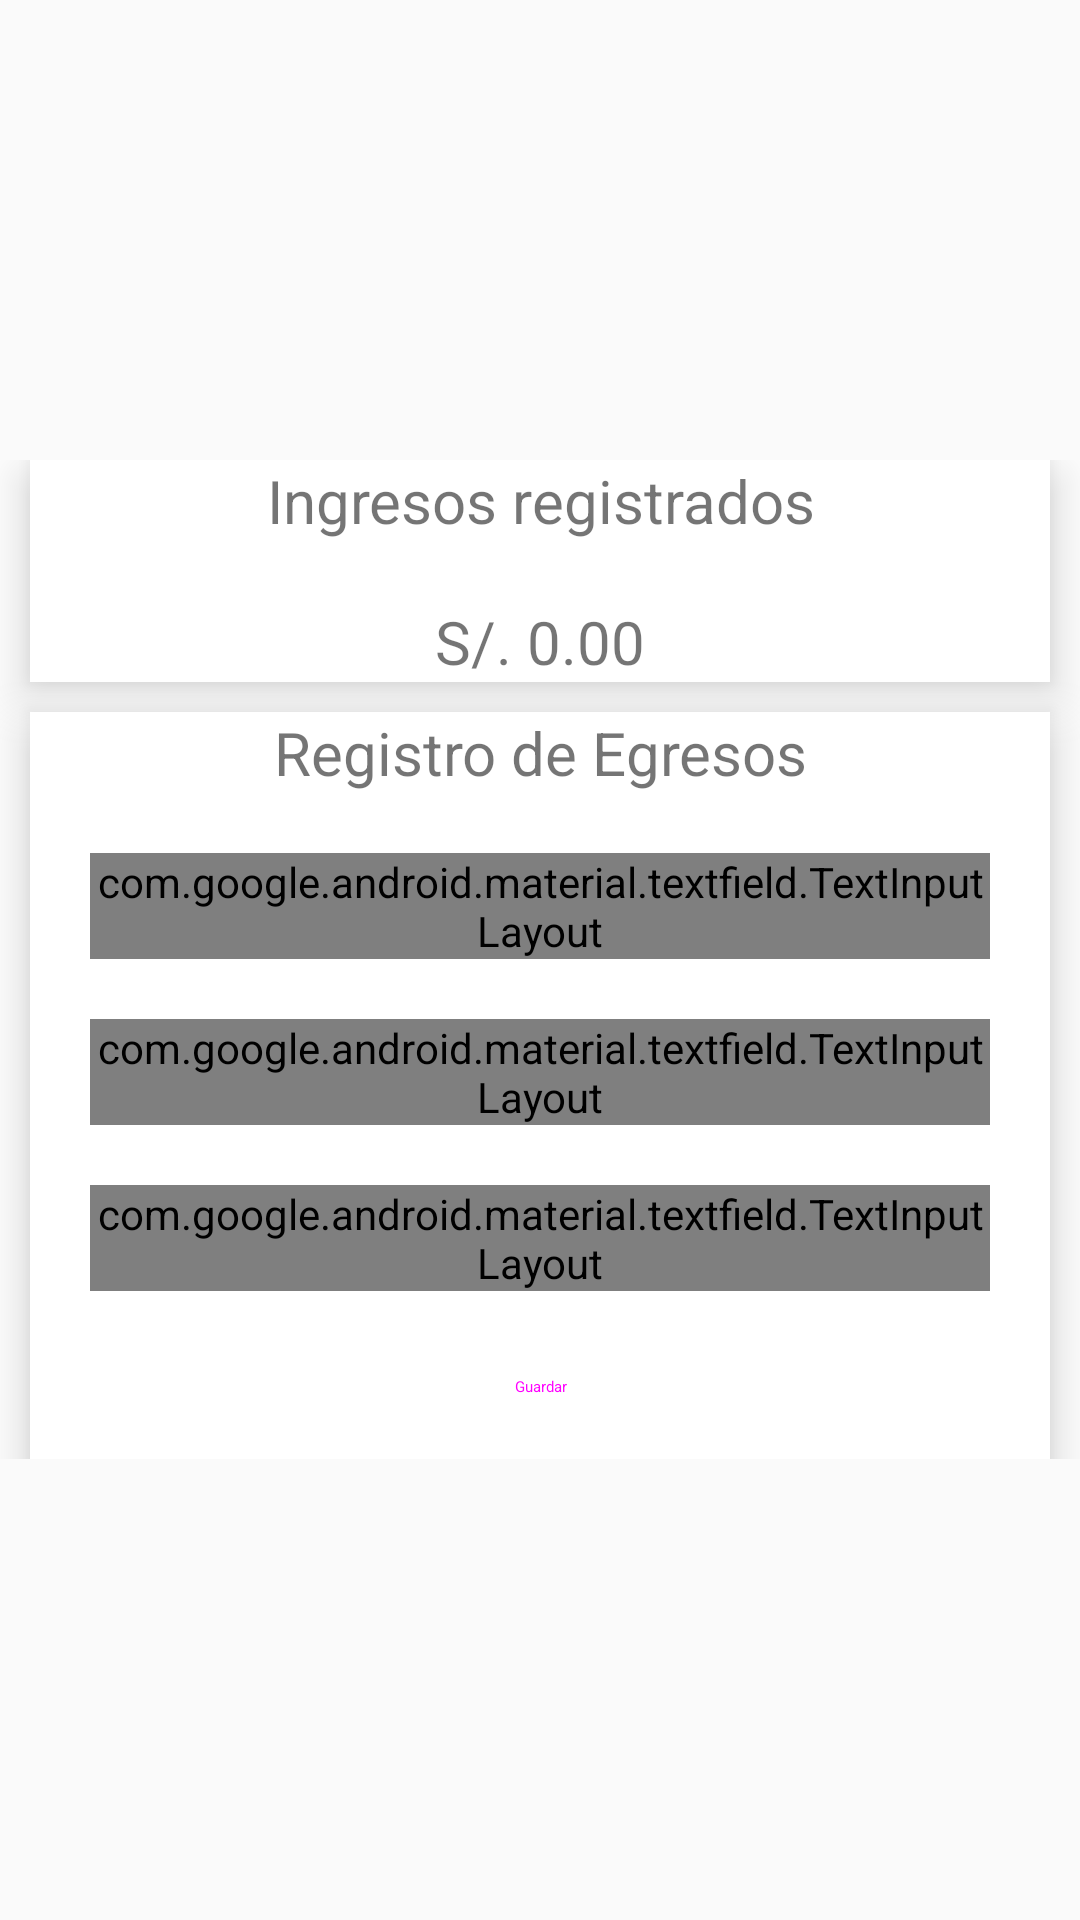

This screen was rendered from an Android layout file. Write that file and the resources it references.
<!-- AndroidManifest.xml: application theme AppTheme -->
<!-- res/layout/activity_expense.xml -->
<?xml version="1.0" encoding="utf-8"?>
<ScrollView
    xmlns:android="http://schemas.android.com/apk/res/android"
    xmlns:app="http://schemas.android.com/apk/res-auto"
    xmlns:tools="http://schemas.android.com/tools"
    android:layout_width="match_parent"
    android:layout_height="wrap_content"
    android:orientation="vertical"
    android:layout_margin="15dp"
    tools:context=".Expense">

    <androidx.constraintlayout.widget.ConstraintLayout
        android:layout_width="match_parent"
        android:layout_height="match_parent"
        android:layout_gravity="center_vertical"
        android:layout_marginTop="20dp"
        android:layout_marginBottom="20dp"
        android:background="@color/colorWhite"
        android:layout_centerInParent="true">

            <androidx.constraintlayout.widget.ConstraintLayout
                android:id="@+id/containerBalance"
                android:layout_width="match_parent"
                android:layout_height="wrap_content"
                android:layout_margin="10dp"
                android:background="@color/colorWhite"
                android:elevation="10dp"
                app:layout_constraintCircleRadius="5dp">

                <TextView
                    android:id="@+id/titleBalance"
                    android:layout_width="match_parent"
                    android:layout_height="wrap_content"
                    android:textStyle="normal"
                    android:gravity="center_horizontal"
                    android:layout_marginTop="20dp"
                    android:textSize="20dp"
                    android:text="Ingresos registrados"
                    app:layout_constraintStart_toStartOf="parent"/>

                <TextView
                    android:id="@+id/balanceExpense"
                    android:layout_width="match_parent"
                    android:layout_height="wrap_content"
                    android:layout_marginTop="20dp"
                    android:layout_marginBottom="20dp"
                    android:gravity="center_horizontal"
                    android:textSize="20dp"
                    android:text="S/. 0.00"
                    app:layout_constraintTop_toBottomOf="@+id/titleBalance"
                    app:layout_constraintStart_toStartOf="parent"/>

            </androidx.constraintlayout.widget.ConstraintLayout>

            <androidx.constraintlayout.widget.ConstraintLayout
                android:layout_width="match_parent"
                android:layout_height="wrap_content"
                android:layout_margin="10dp"
                android:background="@color/colorWhite"
                android:elevation="10dp"
                app:layout_constraintCircleRadius="5dp"
                app:layout_constraintTop_toBottomOf="@id/containerBalance"
                app:layout_constraintStart_toStartOf="parent">

                <TextView
                    android:id="@+id/titleExpense"
                    android:layout_width="match_parent"
                    android:layout_height="wrap_content"
                    android:textStyle="normal"
                    android:gravity="center_horizontal"
                    android:layout_marginTop="20dp"
                    android:textSize="20dp"
                    android:text="Registro de Egresos"
                    app:layout_constraintStart_toStartOf="parent"/>

                <com.google.android.material.textfield.TextInputLayout
                    android:id="@+id/actionTypeIncome"
                    style="@style/Widget.MaterialComponents.TextInputLayout.OutlinedBox"
                    android:layout_width="match_parent"
                    android:layout_height="wrap_content"
                    android:hint="@string/type_income"
                    android:layout_margin="@dimen/padding_bottom"
                    android:layout_marginTop="@dimen/padding_bottom"
                    app:boxBackgroundColor="@color/background_color"
                    app:errorEnabled="true"
                    app:layout_constraintTop_toBottomOf="@id/titleExpense"
                    app:layout_constraintStart_toStartOf="parent">

                    <EditText
                        android:id="@+id/typeIncome"
                        android:layout_width="match_parent"
                        android:layout_height="wrap_content"
                        android:layout_marginTop="10dp"
                        android:onClick="selectedTypeIncome"
                        android:padding="10dp"
                        android:focusable="false"
                        android:textSize="@dimen/size_text_input"
                        app:errorEnabled="true" />

                </com.google.android.material.textfield.TextInputLayout>

                <com.google.android.material.textfield.TextInputLayout
                    android:id="@+id/actionConceptExpense"
                    style="@style/Widget.MaterialComponents.TextInputLayout.OutlinedBox"
                    android:layout_width="match_parent"
                    android:layout_height="wrap_content"
                    android:hint="@string/concept_expense"
                    android:layout_margin="@dimen/padding_bottom"
                    android:layout_marginTop="@dimen/padding_bottom"
                    app:boxBackgroundColor="@color/background_color"
                    app:errorEnabled="true"
                    app:layout_constraintTop_toBottomOf="@id/actionTypeIncome"
                    app:layout_constraintStart_toStartOf="parent">

                    <EditText
                        android:id="@+id/conceptExpense"
                        android:layout_width="match_parent"
                        android:layout_height="wrap_content"
                        android:layout_marginTop="10dp"
                        android:onClick="selectedConceptExpense"
                        android:padding="10dp"
                        android:focusable="false"
                        android:textSize="@dimen/size_text_input"
                        app:errorEnabled="true"/>

                </com.google.android.material.textfield.TextInputLayout>

                <com.google.android.material.textfield.TextInputLayout
                    android:id="@+id/actionAmountExpense"
                    style="@style/Widget.MaterialComponents.TextInputLayout.OutlinedBox"
                    android:layout_width="match_parent"
                    android:layout_height="wrap_content"
                    android:hint="@string/amount_income"
                    android:layout_margin="@dimen/padding_bottom"
                    android:layout_marginTop="@dimen/padding_bottom"
                    app:boxBackgroundColor="@color/background_color"
                    app:errorEnabled="true"
                    app:layout_constraintTop_toBottomOf="@id/actionConceptExpense"
                    app:layout_constraintStart_toStartOf="parent">

                    <EditText
                        android:id="@+id/amountExpense"
                        android:inputType="numberDecimal"
                        android:layout_width="match_parent"
                        android:layout_height="wrap_content"
                        android:padding="10dp"
                        android:textSize="@dimen/size_text_input"
                        app:errorEnabled="true"/>

                </com.google.android.material.textfield.TextInputLayout>

                <Button
                    android:id="@+id/saveExpense"
                    style="@style/Widget.MaterialComponents.Button.UnelevatedButton"
                    android:layout_width="match_parent"
                    android:layout_height="wrap_content"
                    android:layout_marginTop="8dp"
                    android:layout_marginBottom="8dp"
                    android:onClick="saveExpense"
                    android:text="@string/save_button"
                    app:layout_constraintTop_toBottomOf="@id/actionAmountExpense"
                    app:layout_constraintStart_toStartOf="parent"/>

            </androidx.constraintlayout.widget.ConstraintLayout>

    </androidx.constraintlayout.widget.ConstraintLayout>

</ScrollView>
<!-- resources referenced by this layout -->
<resources>
  <color name="background_color">#F4F8F9</color>
  <color name="colorWhite">#FFFFFF</color>
  <dimen name="padding_bottom">20dp</dimen>
  <dimen name="size_text_input">18sp</dimen>
  <string name="amount_income">Monto</string>
  <string name="concept_expense">Concepto de Egreso</string>
  <string name="save_button">Guardar</string>
  <string name="type_income">Tipo de Ingreso</string>
  <style name="AppTheme" parent="Theme.AppCompat.Light.DarkActionBar">
          
          <item name="colorPrimary">@color/colorPrimary</item>
          <item name="colorAccent">@color/colorPrimaryDark</item>
          <item name="colorAccent">@color/colorAccent</item>
      </style>
  <color name="colorPrimary">#007AFF</color>
  <color name="colorPrimaryDark">#00142a</color>
  <color name="colorAccent">#007AFF</color>
</resources>
